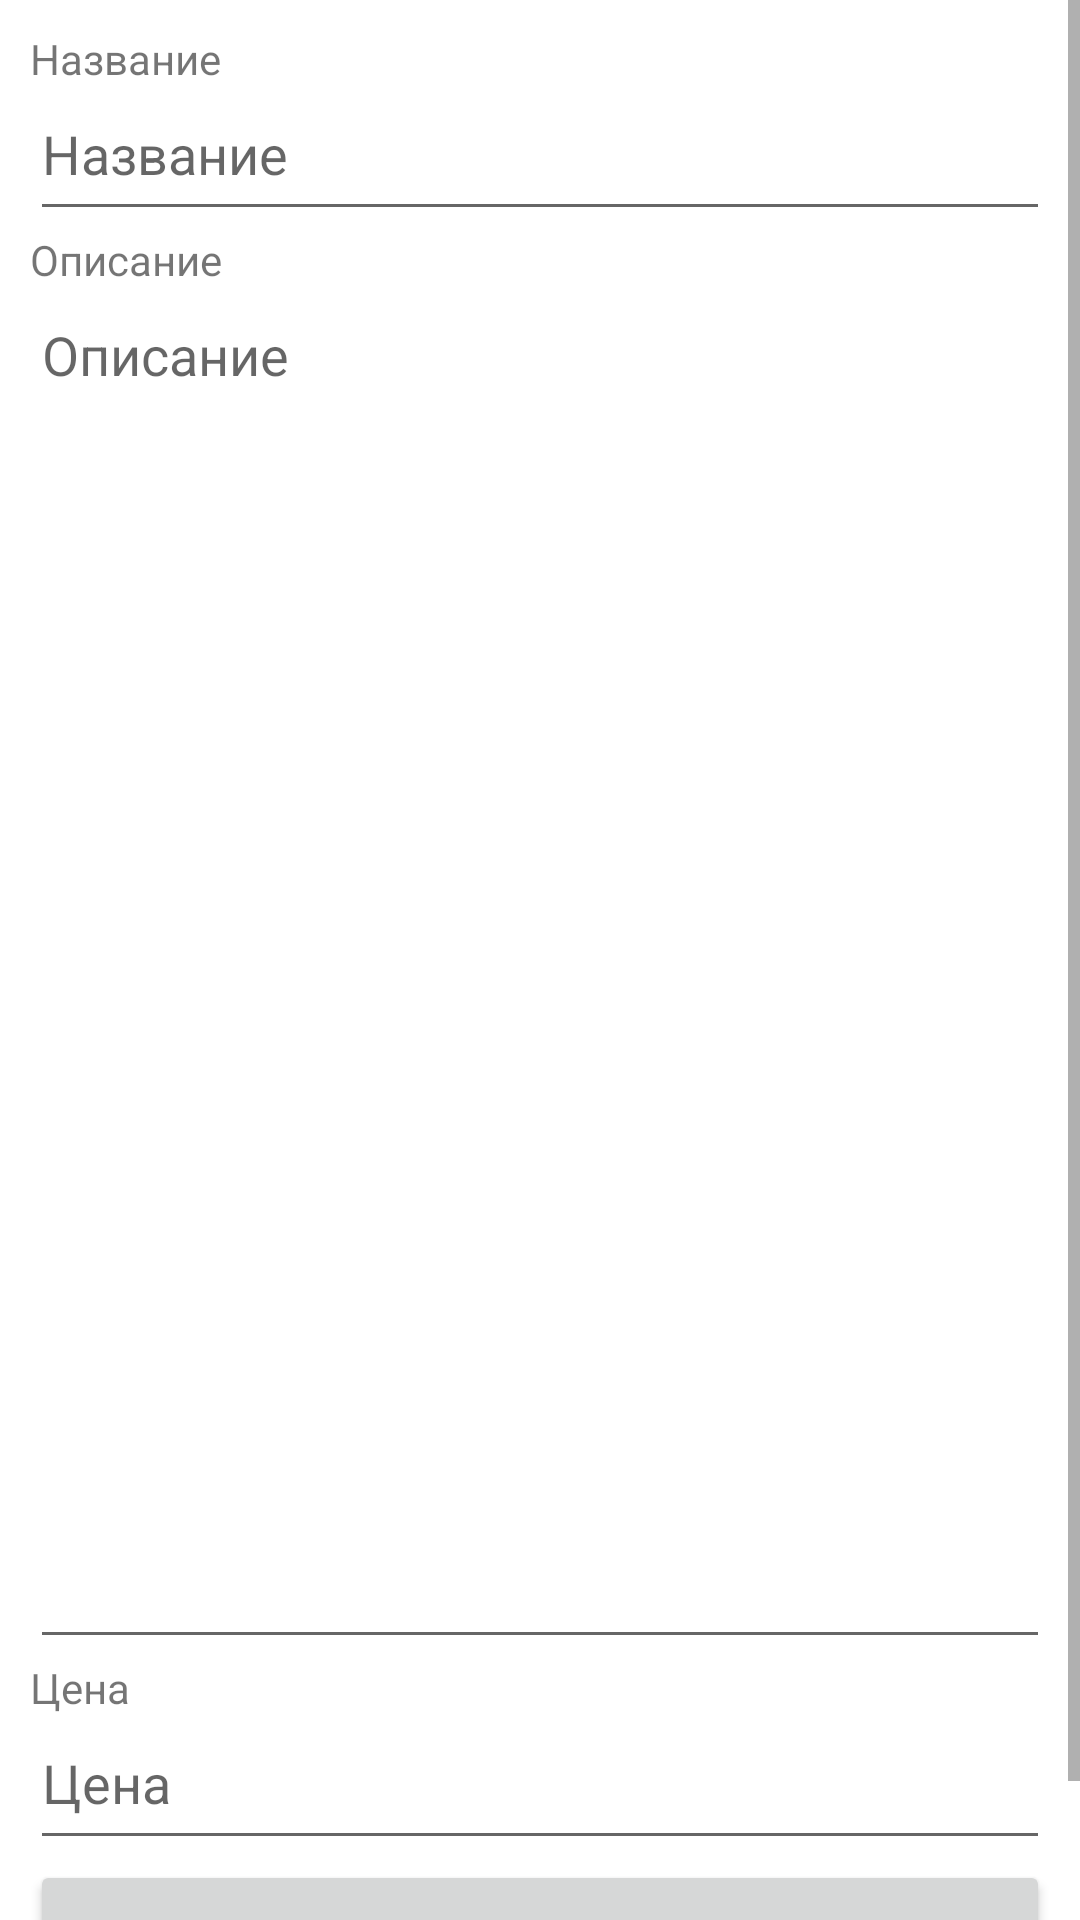

Reconstruct the res/layout file that produces this screen, plus the resources it refers to.
<!-- AndroidManifest.xml: application theme Theme.Shep -->
<!-- res/layout/fragment_notifications.xml -->
<?xml version="1.0" encoding="utf-8"?>
<ScrollView xmlns:android="http://schemas.android.com/apk/res/android"
    xmlns:app="http://schemas.android.com/apk/res-auto"
    xmlns:tools="http://schemas.android.com/tools"
    android:layout_width="match_parent"
    android:layout_height="match_parent"
    android:contentDescription="@string/NewOrderScrool"
    tools:context=".ui.notifications.NotificationsFragment">

    <RelativeLayout
        android:layout_width="match_parent"
        android:layout_height="wrap_content"
        android:layout_marginStart="10sp"
        android:layout_marginTop="10sp"
        android:layout_marginEnd="10sp">

        <LinearLayout
            android:layout_width="match_parent"
            android:layout_height="match_parent"
            android:orientation="vertical">

            <TextView
                android:layout_width="wrap_content"
                android:layout_height="wrap_content"
                android:text="Название">

            </TextView>

            <EditText
                android:id="@+id/editTextTextMultiLine"
                android:layout_width="match_parent"
                android:layout_height="wrap_content"
                android:ems="10"
                android:gravity="start|top"
                android:hint="@string/NameOfNewOrder"
                android:inputType="textMultiLine"
                android:minHeight="48dp" />

            <TextView
                android:id="@+id/textView8"
                android:layout_width="match_parent"
                android:layout_height="wrap_content"
                android:text="Описание" />

            <EditText
                android:id="@+id/editTextTextMultiLine2"
                android:layout_width="match_parent"
                android:layout_height="457dp"
                android:ems="10"
                android:gravity="start|top"
                android:hint="@string/DescriptionOfNewOrder"
                android:inputType="textMultiLine" />

            <TextView
                android:id="@+id/textView9"
                android:layout_width="match_parent"
                android:layout_height="wrap_content"
                android:text="Цена" />

            <EditText
                android:id="@+id/editTextTextMultiLine3"
                android:layout_width="match_parent"
                android:layout_height="wrap_content"
                android:ems="10"
                android:gravity="start|top"
                android:hint="@string/CostOfNewOrder"
                android:inputType="textMultiLine"
                android:minHeight="48dp" />

            <Button
                android:id="@+id/button3"
                android:layout_width="match_parent"
                android:layout_height="70dp"
                android:text="Разместить" />


        </LinearLayout>

    </RelativeLayout>
</ScrollView>
<!-- resources referenced by this layout -->
<resources>
  <string name="CostOfNewOrder">Цена</string>
  <string name="DescriptionOfNewOrder">Описание</string>
  <string name="NameOfNewOrder">Название</string>
  <string name="NewOrderScrool">Прокрутка</string>
  <style name="Theme.Shep" parent="Theme.MaterialComponents.DayNight.DarkActionBar">
          
          <item name="colorPrimary">@color/purple_500</item>
          <item name="colorPrimaryVariant">@color/purple_700</item>
          <item name="colorOnPrimary">@color/white</item>
          
          <item name="colorSecondary">@color/teal_200</item>
          <item name="colorSecondaryVariant">@color/teal_700</item>
          <item name="colorOnSecondary">@color/black</item>
          
          <item name="android:statusBarColor" tools:targetApi="l">?attr/colorPrimaryVariant</item>
          
      </style>
  <!-- not gathered from this repository: default colours our renderer supplied (Android Studio template values) -->
  <color name="purple_500">#FF6200EE</color>
  <color name="purple_700">#FF3700B3</color>
  <color name="teal_200">#FF03DAC5</color>
  <color name="teal_700">#FF018786</color>
  <color name="black">#FF000000</color>
  <color name="white">#FFFFFFFF</color>
</resources>
